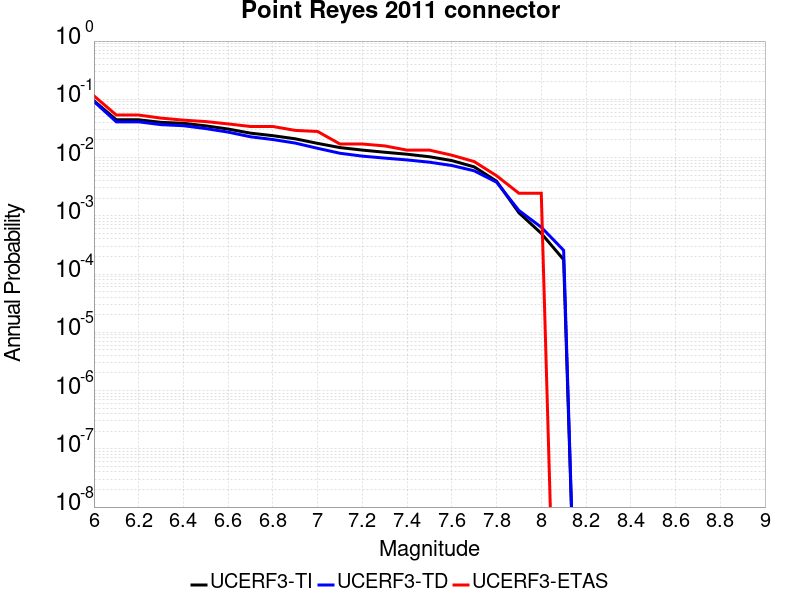

The table this chart was drawn from, first rows:
Magnitude, UCERF3-TI Prob, UCERF3-TD Prob, UCERF3-ETAS Prob
6.0, 0.09413, 0.09194, 0.1146
6.1, 0.0445, 0.04106, 0.05366
6.2, 0.0445, 0.04106, 0.05366
6.3, 0.04023, 0.03673, 0.04756
6.4, 0.03873, 0.0352, 0.0439
6.5, 0.03502, 0.03143, 0.04146
6.6, 0.03088, 0.02735, 0.0378
6.7, 0.02625, 0.02273, 0.03415
6.8, 0.02375, 0.02038, 0.03415
6.9, 0.02099, 0.01773, 0.02927
7.0, 0.01752, 0.01441, 0.02805
7.1, 0.01483, 0.01185, 0.01707
7.2, 0.01344, 0.01058, 0.01707
7.3, 0.01234, 0.009785, 0.01585
7.4, 0.01141, 0.009107, 0.01341
7.5, 0.01033, 0.008325, 0.01341
7.6, 0.00888, 0.007308, 0.01098
7.7, 0.006919, 0.005925, 0.008537
7.8, 0.003934, 0.003779, 0.004878
7.9, 0.001127, 0.001235, 0.002439
8.0, 4.9948314E-4, 6.373092E-4, 0.002439
8.1, 1.7685097E-4, 2.557386E-4, 0.0
